Image classification data set "pokemon" (Cemozbay1/Deep-Learning-Assignments on GitHub). Class labels (10): bug, electric, fighting, fire, flying, grass, ground, phychic, poison, water.

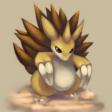
Label: ground

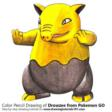
Label: phychic

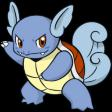
Label: water

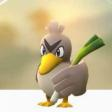
Label: flying

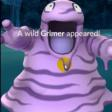
Label: poison

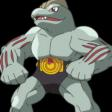
Label: fighting
